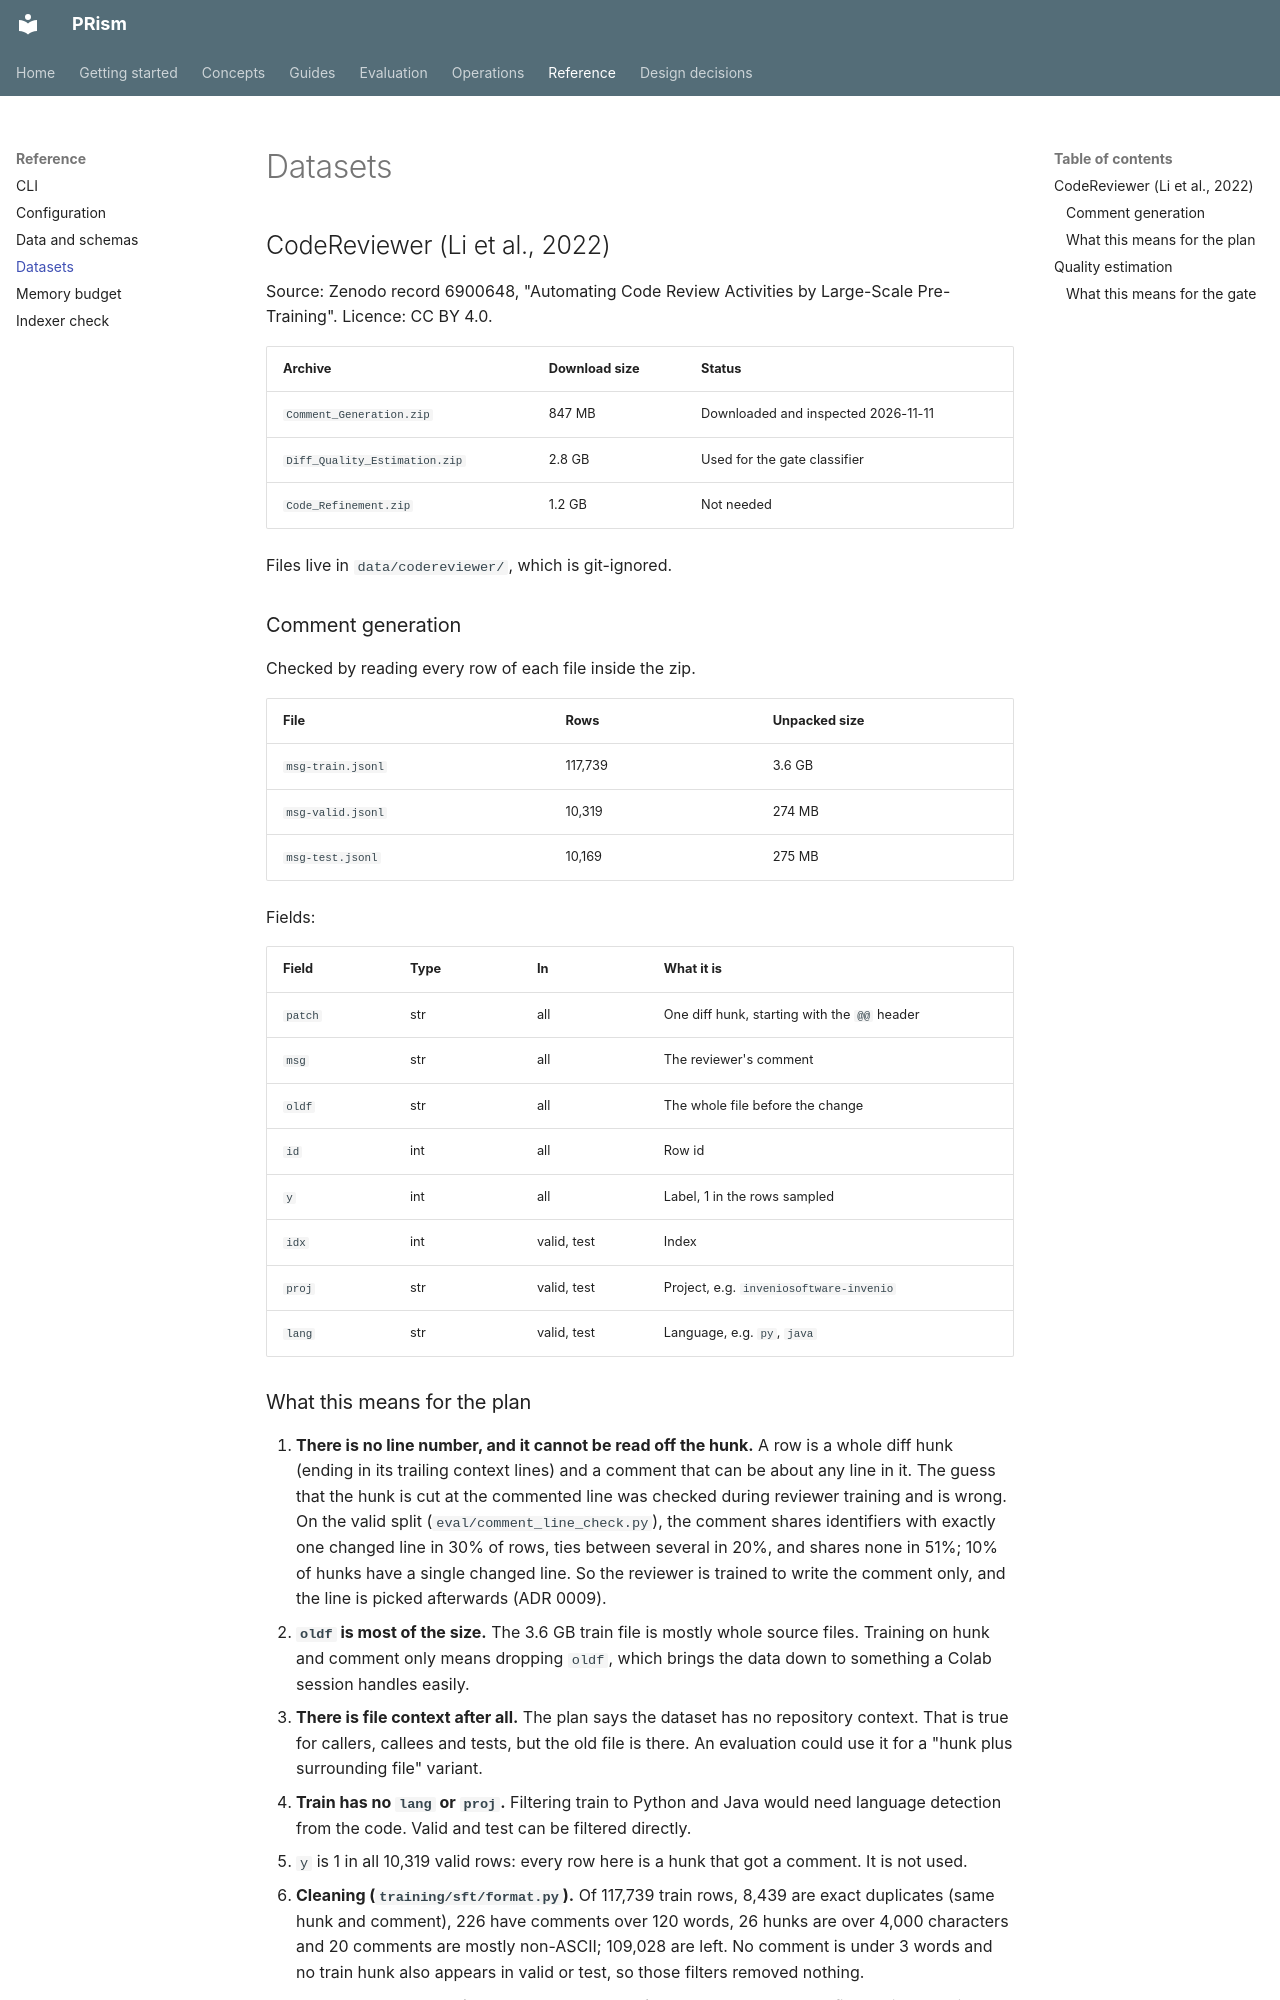

repository: ManvGit17/prism · page: datasets/index.html · generator: mkdocs

# Datasets

## CodeReviewer (Li et al., 2022)

Source: Zenodo record 6900648, "Automating Code Review Activities by Large-Scale Pre-Training".
Licence: CC BY 4.0.

| Archive | Download size | Status |
|---|---|---|
| `Comment_Generation.zip` | 847 MB | Downloaded and inspected 2026-11-11 |
| `Diff_Quality_Estimation.zip` | 2.8 GB | Used for the gate classifier |
| `Code_Refinement.zip` | 1.2 GB | Not needed |

Files live in `data/codereviewer/`, which is git-ignored.

### Comment generation

Checked by reading every row of each file inside the zip.

| File | Rows | Unpacked size |
|---|---|---|
| `msg-train.jsonl` | 117,739 | 3.6 GB |
| `msg-valid.jsonl` | 10,319 | 274 MB |
| `msg-test.jsonl` | 10,169 | 275 MB |

Fields:

| Field | Type | In | What it is |
|---|---|---|---|
| `patch` | str | all | One diff hunk, starting with the `@@` header |
| `msg` | str | all | The reviewer's comment |
| `oldf` | str | all | The whole file before the change |
| `id` | int | all | Row id |
| `y` | int | all | Label, 1 in the rows sampled |
| `idx` | int | valid, test | Index |
| `proj` | str | valid, test | Project, e.g. `inveniosoftware-invenio` |
| `lang` | str | valid, test | Language, e.g. `py`, `java` |
